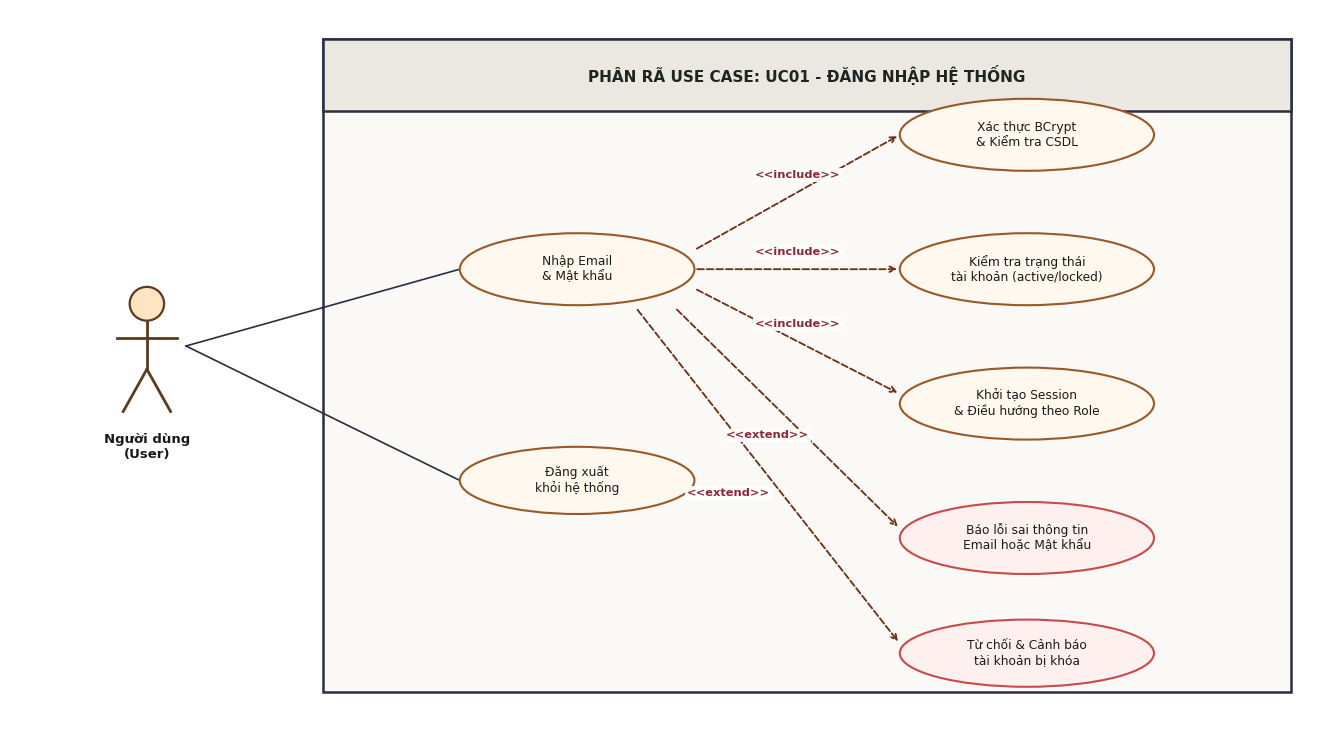

Source code (Python):
import os
import matplotlib.pyplot as plt
import matplotlib.patches as patches

plt.rcParams['font.sans-serif'] = 'Arial'
plt.rcParams['font.family'] = 'sans-serif'
plt.rcParams['figure.autolayout'] = True

output_dir = 'temp_uc_diagrams'
os.makedirs(output_dir, exist_ok=True)

def draw_actor(ax, x, y, name, scale=1.0):
    # Head
    head = patches.Circle((x, y + 4*scale), 1.6*scale, facecolor='#FFE4C4', edgecolor='#5C3A21', linewidth=1.6, zorder=5)
    ax.add_patch(head)
    # Body
    ax.plot([x, x], [y + 2.4*scale, y - 2.2*scale], color='#5C3A21', linewidth=2.0, zorder=4)
    # Arms
    ax.plot([x - 2.8*scale, x + 2.8*scale], [y + 0.8*scale, y + 0.8*scale], color='#5C3A21', linewidth=2.0, zorder=4)
    # Legs
    ax.plot([x, x - 2.2*scale], [y - 2.2*scale, y - 6.2*scale], color='#5C3A21', linewidth=2.0, zorder=4)
    ax.plot([x, x + 2.2*scale], [y - 2.2*scale, y - 6.2*scale], color='#5C3A21', linewidth=2.0, zorder=4)
    # Label
    ax.text(x, y - 8.2*scale, name, ha='center', va='top', fontsize=9.5, fontweight='bold', color='#1A1A1A', zorder=6)

def draw_uc_oval(ax, x, y, text, w=30, h=6.5, fontsize=8.8, bgcolor='#FFF8EE', edgecolor='#99582A'):
    ellipse = patches.Ellipse((x, y), w, h, facecolor=bgcolor, edgecolor=edgecolor, linewidth=1.5, zorder=3)
    ax.add_patch(ellipse)
    ax.text(x, y, text, ha='center', va='center', fontsize=fontsize, color='#1A1A1A', zorder=4, multialignment='center')

def draw_system_box(ax, x, y, w, h, title):
    rect = patches.Rectangle((x, y), w, h, facecolor='#FAF9F6', edgecolor='#2B2D42', linewidth=1.8, linestyle='-', zorder=1)
    ax.add_patch(rect)
    header = patches.Rectangle((x, y + h - 7.5), w, 7.5, facecolor='#EAE8E1', edgecolor='#2B2D42', linewidth=1.8, zorder=2)
    ax.add_patch(header)
    ax.text(x + w/2, y + h - 3.8, title, ha='center', va='center', fontsize=11, fontweight='bold', color='#1F2421', zorder=3)

def draw_connector(ax, x1, y1, x2, y2, color='#2B2D42', lw=1.2, zorder=2):
    ax.plot([x1, x2], [y1, y2], color=color, linewidth=lw, zorder=zorder)

def draw_relationship(ax, x1, y1, x2, y2, rel_type="<<include>>", label_offset=(0, 1.5)):
    ax.annotate(
        "", xy=(x2, y2), xytext=(x1, y1),
        arrowprops=dict(arrowstyle="->", color="#6B2D18", linestyle="--", linewidth=1.3, shrinkA=2, shrinkB=2),
        zorder=3
    )
    mx = (x1 + x2) / 2 + label_offset[0]
    my = (y1 + y2) / 2 + label_offset[1]
    ax.text(mx, my, rel_type, ha='center', va='center', fontsize=8.2, fontweight='bold', color='#8B2635',
            bbox=dict(boxstyle="square,pad=0.15", facecolor='white', edgecolor='none', alpha=0.9), zorder=4)

# Test UC01
def test_uc01():
    fig, ax = plt.subplots(figsize=(13.5, 7.5), dpi=300)
    ax.set_xlim(0, 135)
    ax.set_ylim(0, 75)
    ax.axis('off')

    draw_system_box(ax, 32, 4, 99, 68, "PHÂN RÃ USE CASE: UC01 - ĐĂNG NHẬP HỆ THỐNG")
    draw_actor(ax, 14, 40, "Người dùng\n(User)", scale=1.1)

    # Actor connects to main use case
    draw_uc_oval(ax, 58, 48, "Nhập Email\n& Mật khẩu", w=24, h=7.5)
    draw_connector(ax, 18, 40, 46, 48)

    # Secondary main UC
    draw_uc_oval(ax, 58, 26, "Đăng xuất\nkhỏi hệ thống", w=24, h=7.0)
    draw_connector(ax, 18, 40, 46, 26)

    # Included use cases (column 2)
    draw_uc_oval(ax, 104, 62, "Xác thực BCrypt\n& Kiểm tra CSDL", w=26, h=7.5)
    draw_uc_oval(ax, 104, 48, "Kiểm tra trạng thái\ntài khoản (active/locked)", w=26, h=7.5)
    draw_uc_oval(ax, 104, 34, "Khởi tạo Session\n& Điều hướng theo Role", w=26, h=7.5)

    # Extended use cases
    draw_uc_oval(ax, 104, 20, "Báo lỗi sai thông tin\nEmail hoặc Mật khẩu", w=26, h=7.5, bgcolor='#FFF0F0', edgecolor='#C94A4A')
    draw_uc_oval(ax, 104, 8, "Từ chối & Cảnh báo\ntài khoản bị khóa", w=26, h=7.0, bgcolor='#FFF0F0', edgecolor='#C94A4A')

    # Relationships from 'Nhập Email & Mật khẩu'
    draw_relationship(ax, 70, 50, 91, 62, "<<include>>", label_offset=(0, 1.8))
    draw_relationship(ax, 70, 48, 91, 48, "<<include>>", label_offset=(0, 1.8))
    draw_relationship(ax, 70, 46, 91, 35, "<<include>>", label_offset=(0, 1.8))
    draw_relationship(ax, 68, 44, 91, 21, "<<extend>>", label_offset=(-2, -1.8))
    draw_relationship(ax, 64, 44, 91, 9, "<<extend>>", label_offset=(-4, -1.8))

    plt.tight_layout()
    fpath = os.path.join(output_dir, 'test_uc01.png')
    plt.savefig(fpath, dpi=300, bbox_inches='tight')
    plt.close()
    print("Generated test_uc01:", fpath)

if __name__ == '__main__':
    test_uc01()
